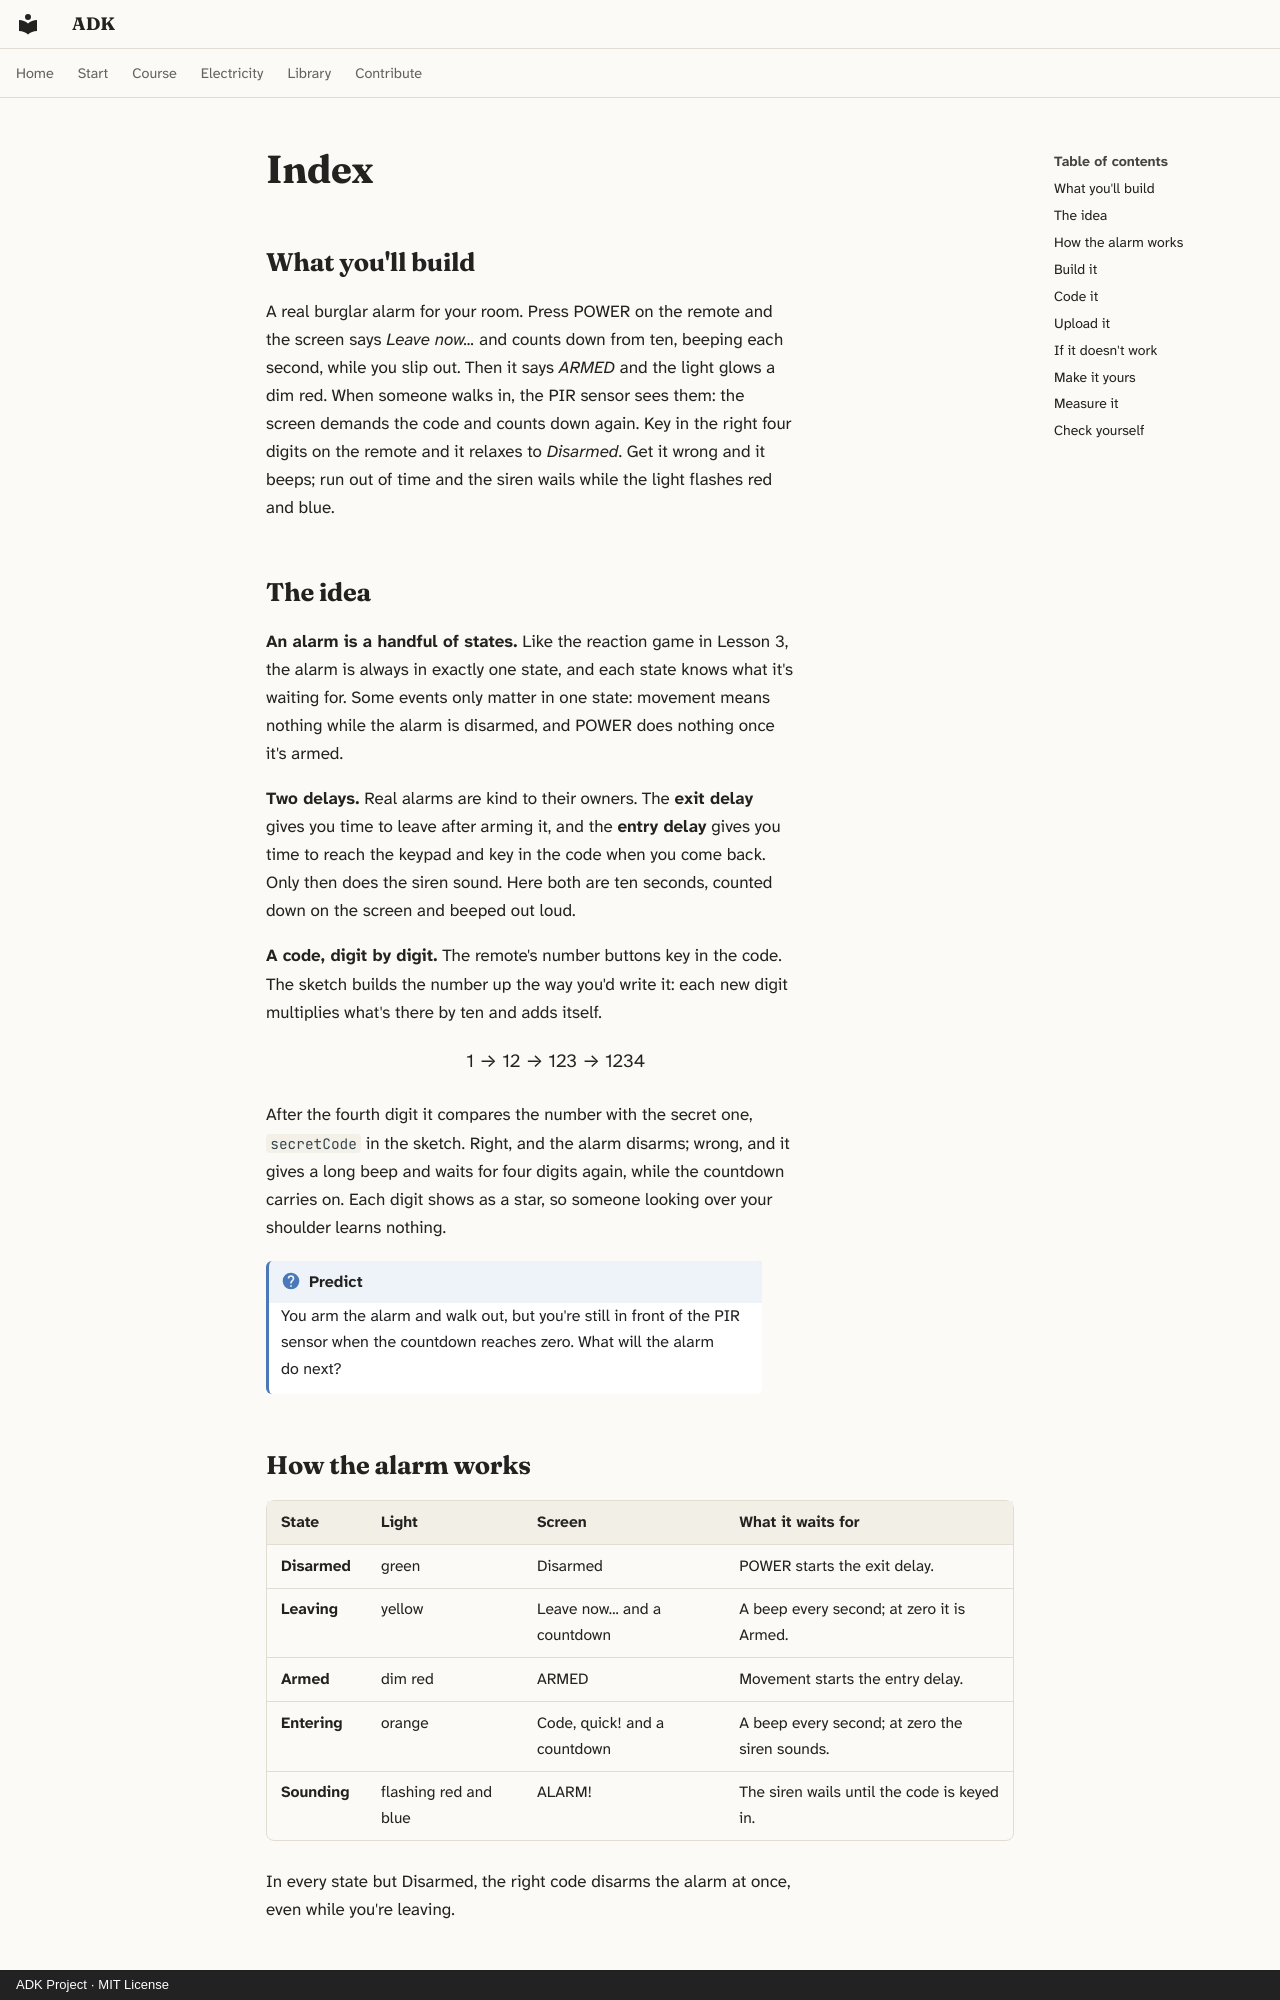

repository: spincyc/adk · page: lessons/024-room-alarm/index.html · generator: mkdocs · copyright: ADK Project · MIT License

---
lesson: 24
promise: Guard your room with an alarm you arm from the remote, which gives intruders ten seconds before the siren.
time: 2 hours
level: 3
parts:
  - Arduino Mega 2560 and its USB cable
  - Breadboard
  - LCD1602 character display
  - 10 kΩ potentiometer, for the contrast
  - HC-SR501 PIR motion sensor
  - IR receiver module and the kit's remote
  - Active buzzer
  - S8050 NPN transistor
  - 1 kΩ and 10 kΩ resistors
  - 1N4007 diode
  - RGB LED
  - 4 × 220 Ω resistors (red, red, black, black, brown)
  - 26 jumper wires
  - 6 female-to-male jumper wires
ideas:
  - A device as a set of states
  - Exit and entry delays
  - Keying in a code, digit by digit
  - Combining a sensor, a remote, a screen and sound
laws:
  - {law: transistor-switch, section: build-it, for: "Switches the buzzer's rail current from pin 12"}
  - {law: pwm, section: measure-it, for: "Reads each state's color as average pin voltages"}
---

## What you'll build

<!-- closeup -->

A real burglar alarm for your room. Press POWER on the remote and the
screen says *Leave now...* and counts down from ten, beeping each second,
while you slip out. Then it says *ARMED* and the light glows a dim red.
When someone walks in, the PIR sensor sees them: the screen demands the
code and counts down again. Key in the right four digits on the remote and
it relaxes to *Disarmed*. Get it wrong and it beeps; run out of time and
the siren wails while the light flashes red and blue.

## The idea

**An alarm is a handful of states.** Like the reaction game in Lesson 3, the
alarm is always in exactly one state, and each state knows what it's
waiting for. Some events only matter in one state: movement means nothing
while the alarm is disarmed, and POWER does nothing once it's armed.

**Two delays.** Real alarms are kind to their owners. The **exit delay**
gives you time to leave after arming it, and the **entry delay** gives you
time to reach the keypad and key in the code when you come back. Only then
does the siren sound. Here both are ten seconds, counted down on the
screen and beeped out loud.

**A code, digit by digit.** The remote's number buttons key in the code.
The sketch builds the number up the way you'd write it: each new digit
multiplies what's there by ten and adds itself.

<p class="formula">1 → 12 → 123 → 1234</p>

After the fourth digit it compares the number with the secret one,
`secretCode` in the sketch. Right, and the alarm disarms; wrong, and it
gives a long beep and waits for four digits again, while the countdown
carries on. Each digit shows as a star, so someone looking over your
shoulder learns nothing.

!!! question "Predict"
    You arm the alarm and walk out, but you're still in front of the PIR
    sensor when the countdown reaches zero. What will the alarm do next?
